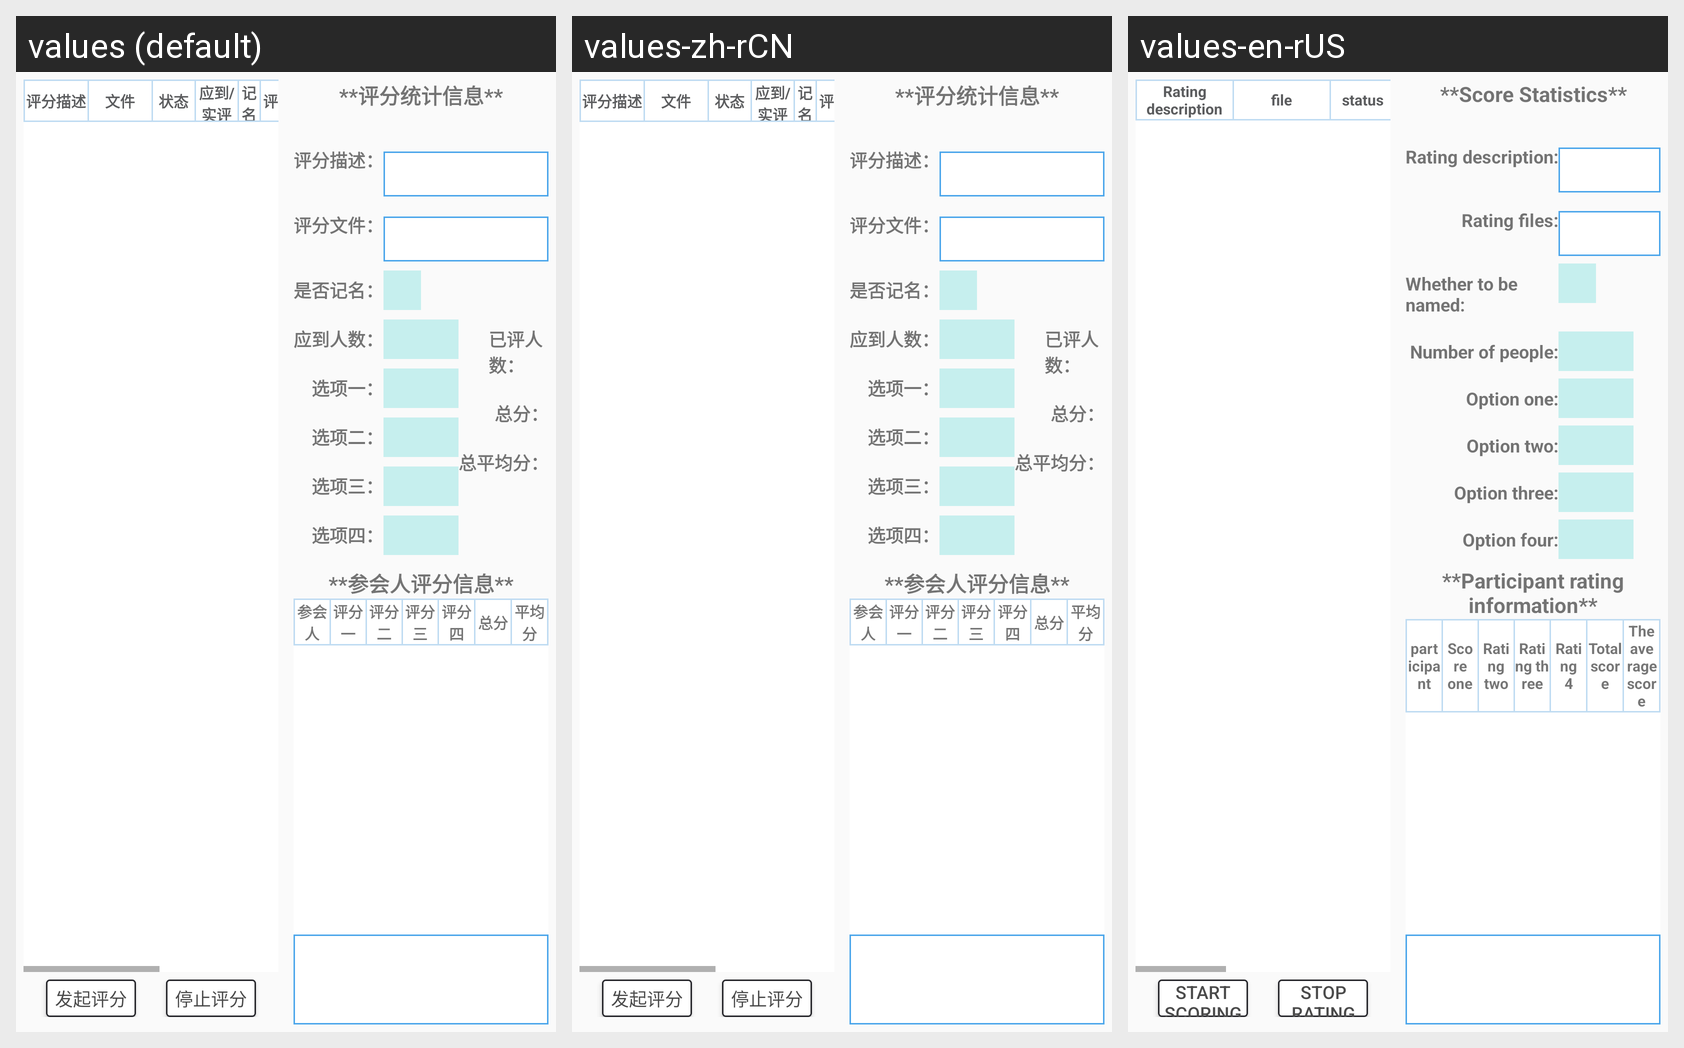

Here is an Android app screen in its default locale and in the app's own translations. Write out the translated-string differences for the strings that appear on this screen.
Android screen res/layout/fragment_score.xml rendered under 3 locales, left to right: values (default), values-zh-rCN, values-en-rUS. Device: Nexus 5 (rendered at 1080×1920; each locale shown at half size, 540×960, under a caption strip naming it); theme AppTheme.
Strings drawn on this screen, with the default value and each locale's value (text and hints the layout hard-codes, and strings that could not be matched under every locale, appear in the picture but are not listed):

score_describe_
  values: 评分描述
  values-zh-rCN: 评分描述
  values-en-rUS: Rating description

file
  values: 文件
  values-zh-rCN: 文件
  values-en-rUS: file

state
  values: 状态
  values-zh-rCN: 状态
  values-en-rUS: status

total
  values: 总分
  values-zh-rCN: 总分
  values-en-rUS: Total score

launch_score
  values: 发起评分
  values-zh-rCN: 发起评分
  values-en-rUS: Start scoring

stop_score
  values: 停止评分
  values-zh-rCN: 停止评分
  values-en-rUS: Stop rating

score_title
  values: **评分统计信息**
  values-zh-rCN: **评分统计信息**
  values-en-rUS: **Score Statistics**

score_describe
  values: 评分描述：
  values-zh-rCN: 评分描述：
  values-en-rUS: Rating description:

score_file
  values: 评分文件：
  values-zh-rCN: 评分文件：
  values-en-rUS: Rating files:

is_register
  values: 是否记名：
  values-zh-rCN: 是否记名：
  values-en-rUS: Whether to be named:

yd_member
  values: 应到人数：
  values-zh-rCN: 应到人数：
  values-en-rUS: Number of people:

option1_
  values: 选项一：
  values-zh-rCN: 选项一：
  values-en-rUS: Option one:

option2_
  values: 选项二：
  values-zh-rCN: 选项二：
  values-en-rUS: Option two:

option3_
  values: 选项三：
  values-zh-rCN: 选项三：
  values-en-rUS: Option three:

option4_
  values: 选项四：
  values-zh-rCN: 选项四：
  values-en-rUS: Option four:

score_member_title
  values: **参会人评分信息**
  values-zh-rCN: **参会人评分信息**
  values-en-rUS: **Participant rating information**

member
  values: 参会人
  values-zh-rCN: 参会人
  values-en-rUS: participant

option1
  values: 评分一
  values-zh-rCN: 评分一
  values-en-rUS: Score one

option2
  values: 评分二
  values-zh-rCN: 评分二
  values-en-rUS: Rating two

option3
  values: 评分三
  values-zh-rCN: 评分三
  values-en-rUS: Rating three

option4
  values: 评分四
  values-zh-rCN: 评分四
  values-en-rUS: Rating 4

average
  values: 平均分
  values-zh-rCN: 平均分
  values-en-rUS: The average score
